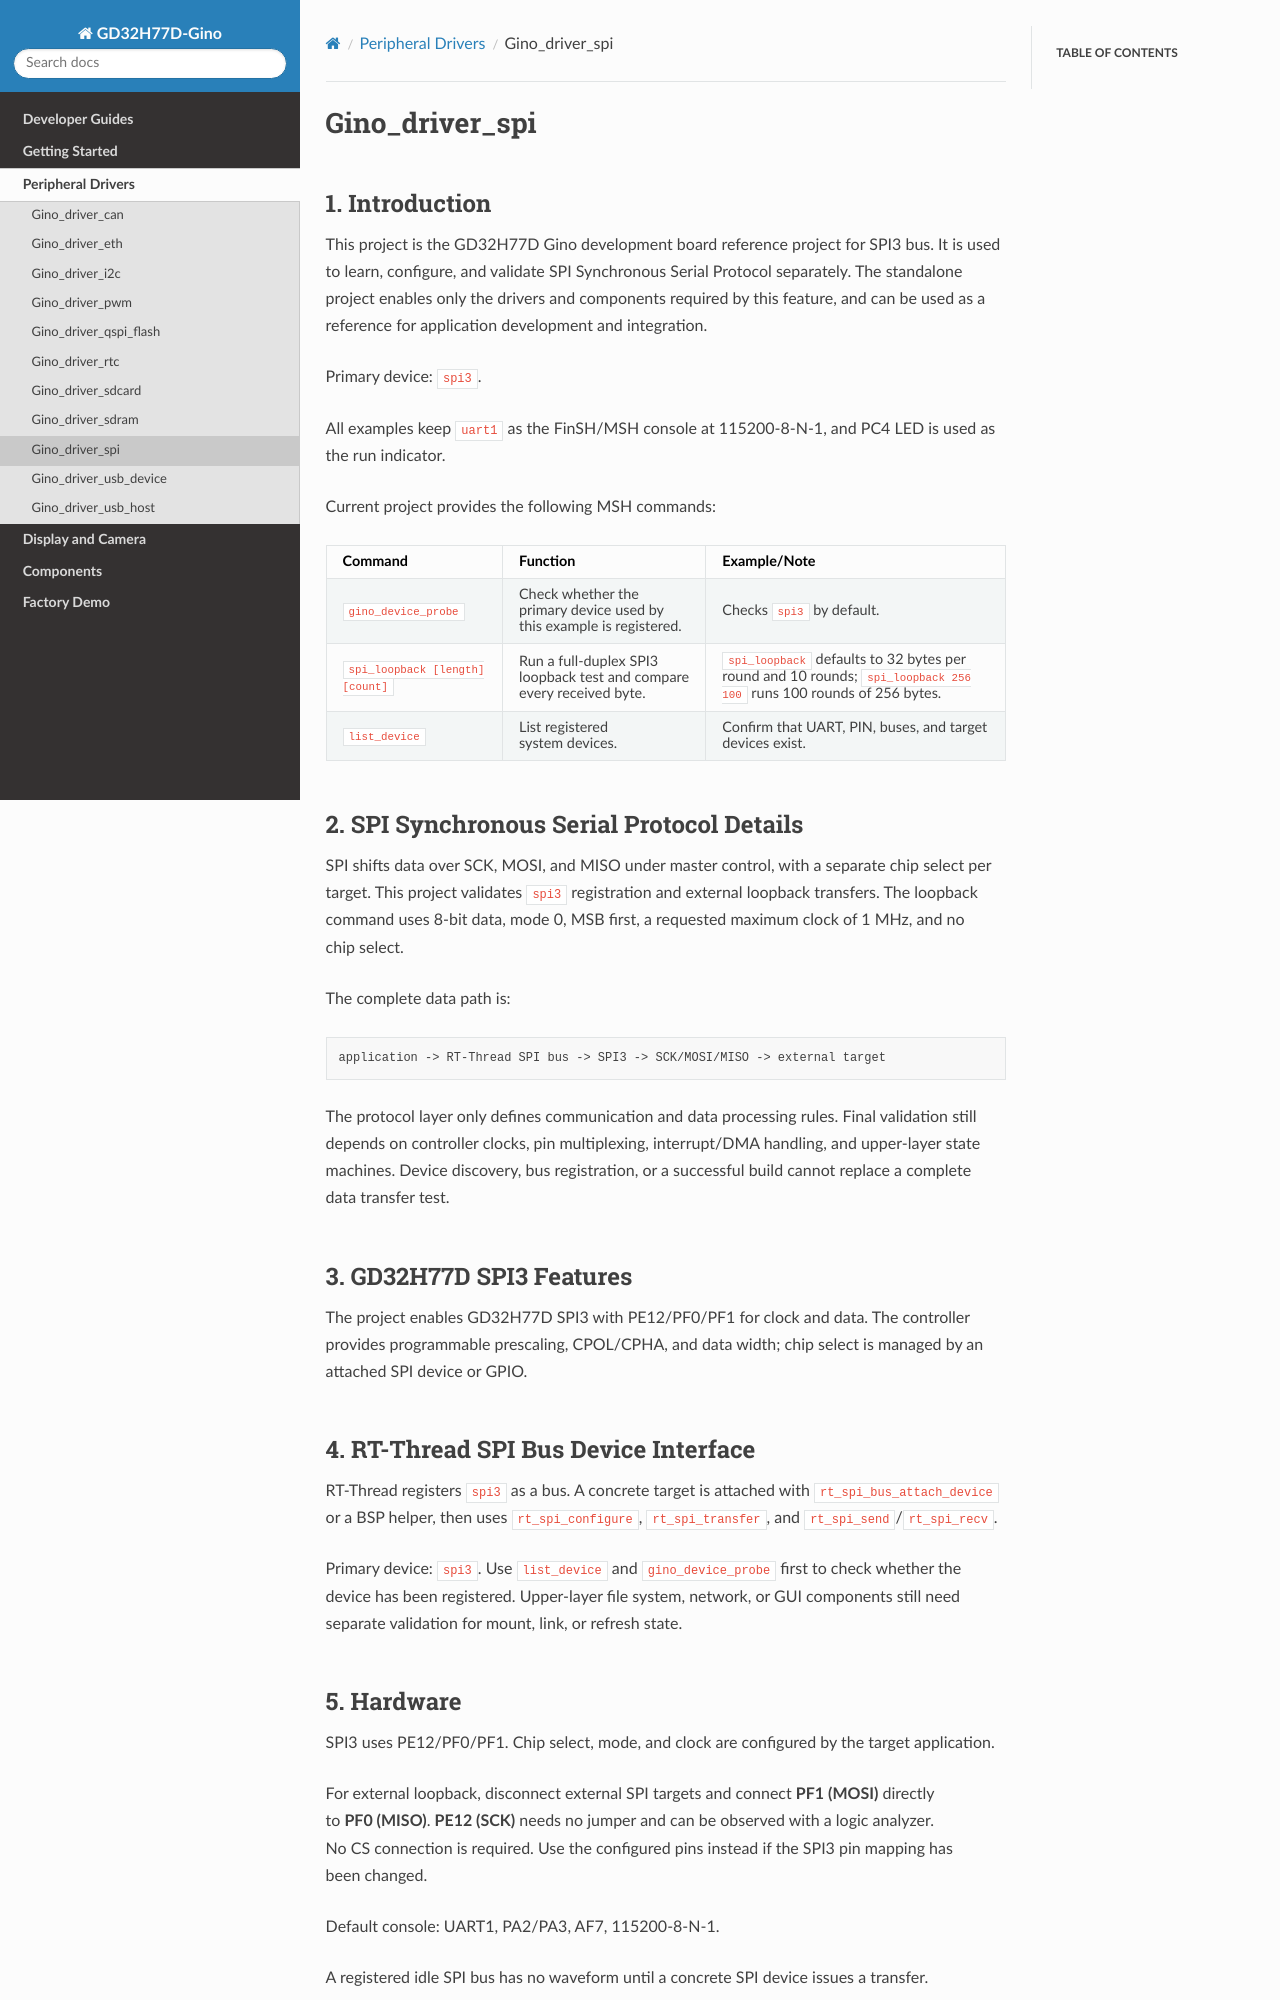

repository: CYFS3/sdk-bsp-gd32h77d-realthread-ginopi · page: latest/projects/Gino_driver_spi/README.html · generator: sphinx

# Gino_driver_spi

## 1. Introduction

This project is the GD32H77D Gino development board reference project for SPI3 bus. It is used to learn, configure, and validate SPI Synchronous Serial Protocol separately. The standalone project enables only the drivers and components required by this feature, and can be used as a reference for application development and integration.

Primary device: `spi3`.

All examples keep `uart1` as the FinSH/MSH console at 115200-8-N-1, and PC4 LED is used as the run indicator.

Current project provides the following MSH commands:

| Command | Function | Example/Note |
| --- | --- | --- |
| `gino_device_probe` | Check whether the primary device used by this example is registered. | Checks `spi3` by default. |
| `spi_loopback [length] [count]` | Run a full-duplex SPI3 loopback test and compare every received byte. | `spi_loopback` defaults to 32 bytes per round and 10 rounds; `spi_loopback 256 100` runs 100 rounds of 256 bytes. |
| `list_device` | List registered system devices. | Confirm that UART, PIN, buses, and target devices exist. |

## 2. SPI Synchronous Serial Protocol Details

SPI shifts data over SCK, MOSI, and MISO under master control, with a separate chip select per target. This project validates `spi3` registration and external loopback transfers. The loopback command uses 8-bit data, mode 0, MSB first, a requested maximum clock of 1 MHz, and no chip select.

The complete data path is:

```text
application -> RT-Thread SPI bus -> SPI3 -> SCK/MOSI/MISO -> external target
```

The protocol layer only defines communication and data processing rules. Final validation still depends on controller clocks, pin multiplexing, interrupt/DMA handling, and upper-layer state machines. Device discovery, bus registration, or a successful build cannot replace a complete data transfer test.

## 3. GD32H77D SPI3 Features

The project enables GD32H77D SPI3 with PE12/PF0/PF1 for clock and data. The controller provides programmable prescaling, CPOL/CPHA, and data width; chip select is managed by an attached SPI device or GPIO.

## 4. RT-Thread SPI Bus Device Interface

RT-Thread registers `spi3` as a bus. A concrete target is attached with `rt_spi_bus_attach_device` or a BSP helper, then uses `rt_spi_configure`, `rt_spi_transfer`, and `rt_spi_send`/`rt_spi_recv`.

Primary device: `spi3`. Use `list_device` and `gino_device_probe` first to check whether the device has been registered. Upper-layer file system, network, or GUI components still need separate validation for mount, link, or refresh state.
